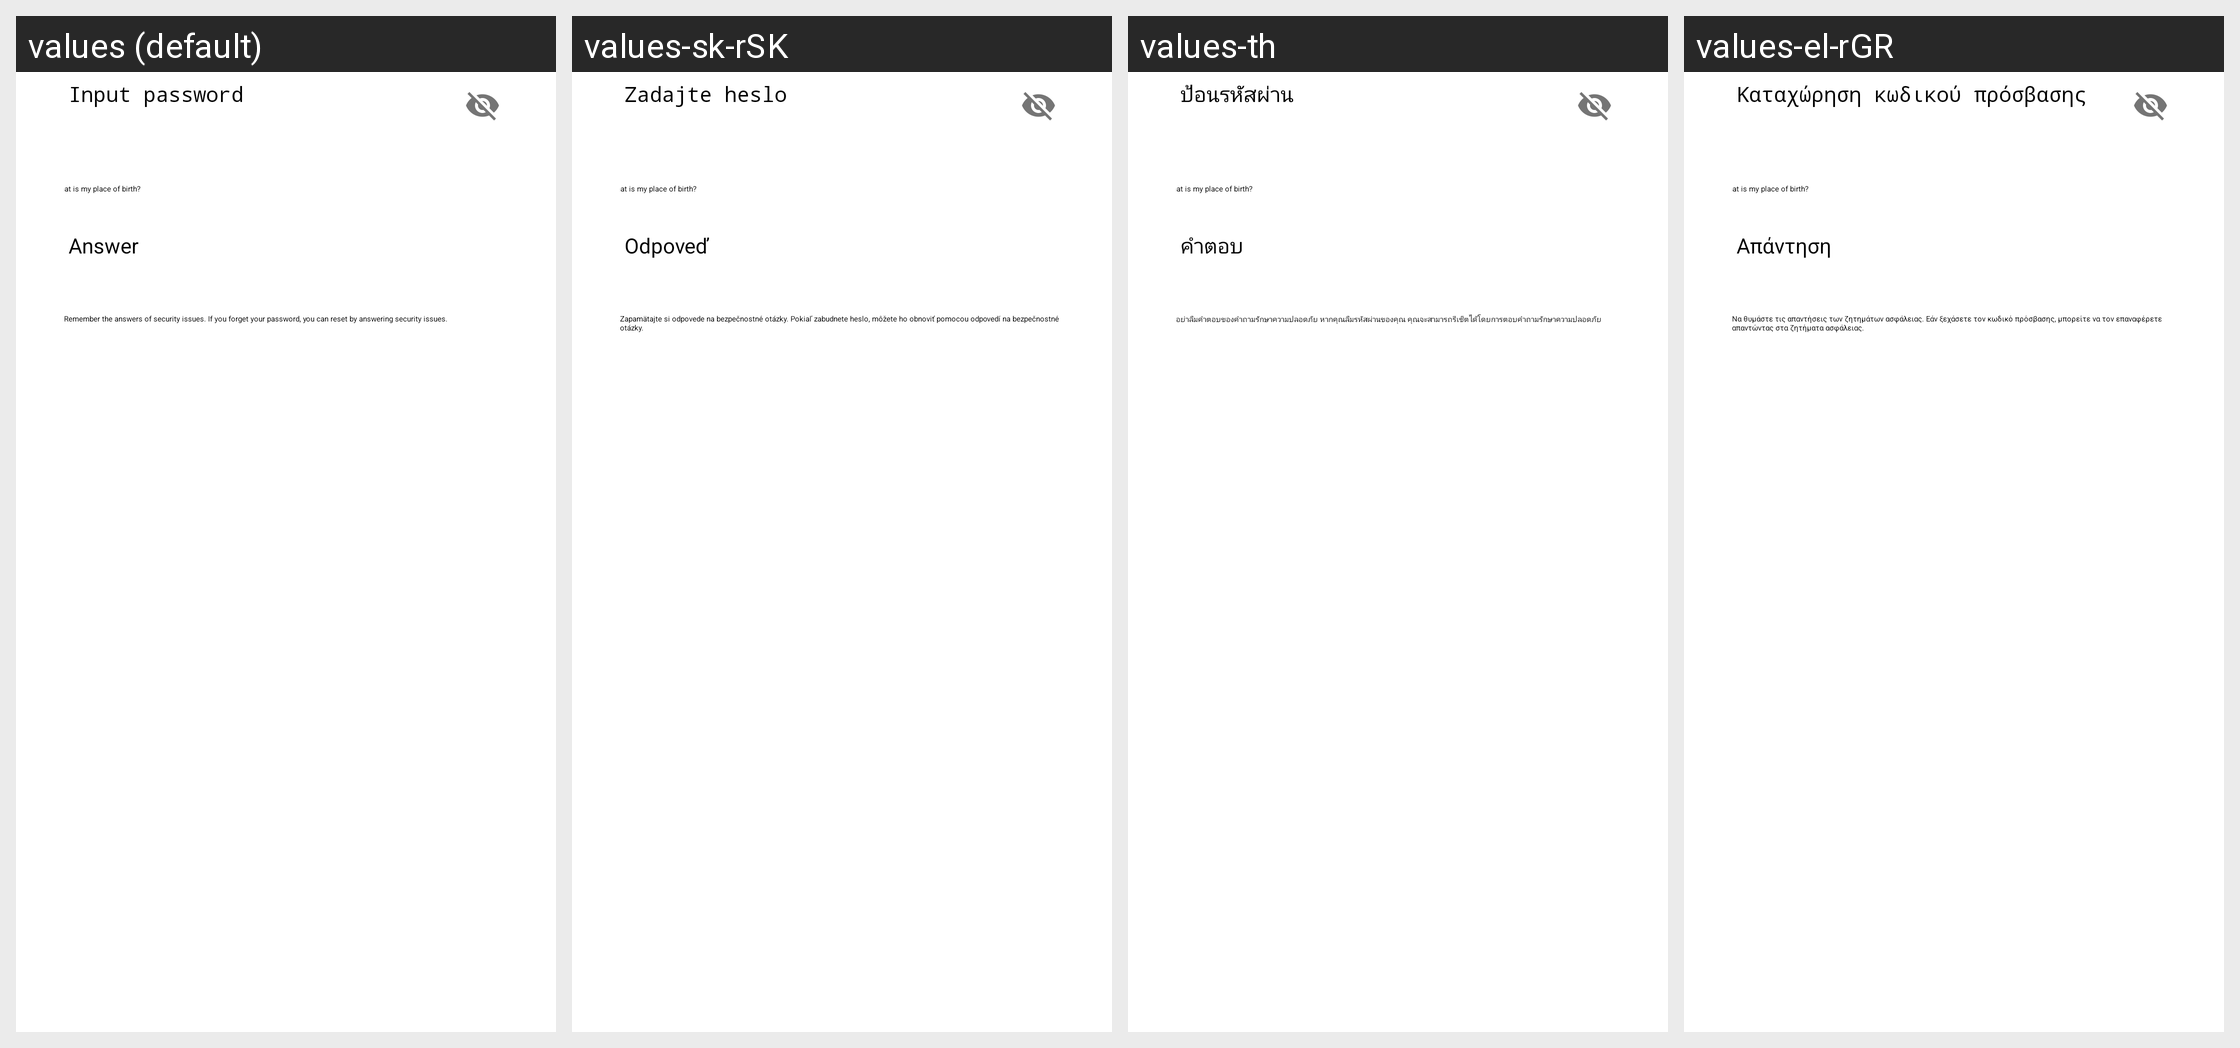

The Android screen above is rendered under several locales of the same app. Produce the string resources it draws, with the default and per-locale values.
Android screen res/layout/update_question.xml rendered under 4 locales, left to right: values (default), values-sk-rSK, values-th, values-el-rGR. Device: Nexus 5 (rendered at 1080×1920; each locale shown at half size, 540×960, under a caption strip naming it); theme FileManagerBaseTheme.
Other locales in the repository, not shown: values-af-rZA, values-ar, values-ar-rEG, values-bg-rBG, values-bn, values-bn-rBD, values-ca, values-cs, values-da, values-da-rDK, values-de, values-en-rGB, values-en-rNZ, values-es, values-es-rCL, values-es-rMX, values-es-rUS, values-et-rEE, values-eu, values-fa, values-fa-rIR, values-fi, values-fi-rFI, values-fr-rCA, values-fr-rFR, values-gl, values-hi, values-hr-rHR, values-hu, values-id, values-in-rID, values-it, values-iw-rIL, values-ja-rJP, values-kl-rGL, values-km-rKH, values-ko-rKR, values-lo-rLA, values-lt-rLT, values-lv-rLV, values-mk, values-ms, values-my-rMM, values-nb, values-nb-rNO, values-nl-rNL, values-no, values-pl, values-pt-rBR, values-pt-rPT, values-ro, values-ru, values-sl, values-sq, values-sq-rAL, values-sr-rRS, values-sv, values-sv-rSE, values-sw, values-tr, values-uk-rUA, values-ur-rPK, values-vi, values-zh-rCN, values-zh-rHK, values-zh-rTW, values-zu-rZA.
Strings drawn on this screen, with the default value and each locale's value (text and hints the layout hard-codes, and strings that could not be matched under every locale, appear in the picture but are not listed):

input_password
  values: Input password
  values-sk-rSK: Zadajte heslo
  values-th: ป้อนรหัสผ่าน
  values-el-rGR: Καταχώρηση κωδικού πρόσβασης

set_password_safe_question_answer
  values: Answer
  values-sk-rSK: Odpoveď
  values-th: คำตอบ
  values-el-rGR: Απάντηση

set_password_safe_forget_pass
  values: Remember the answers of security issues. If you forget your password, you can reset by answering security issues.
  values-sk-rSK: Zapamätajte si odpovede na bezpečnostné otázky. Pokiaľ zabudnete heslo, môžete ho obnoviť pomocou odpovedí na bezpečnostné otázky.
  values-th: อย่าลืมคำตอบของคำถามรักษาความปลอดภัย หากคุณลืมรหัสผ่านของคุณ คุณจะสามารถรีเซ็ตได้โดยการตอบคำถามรักษาความปลอดภัย
  values-el-rGR: Να θυμάστε τις απαντήσεις των ζητημάτων ασφάλειας. Εάν ξεχάσετε τον κωδικό πρόσβασης, μπορείτε να τον επαναφέρετε απαντώντας στα ζητήματα ασφάλειας.
